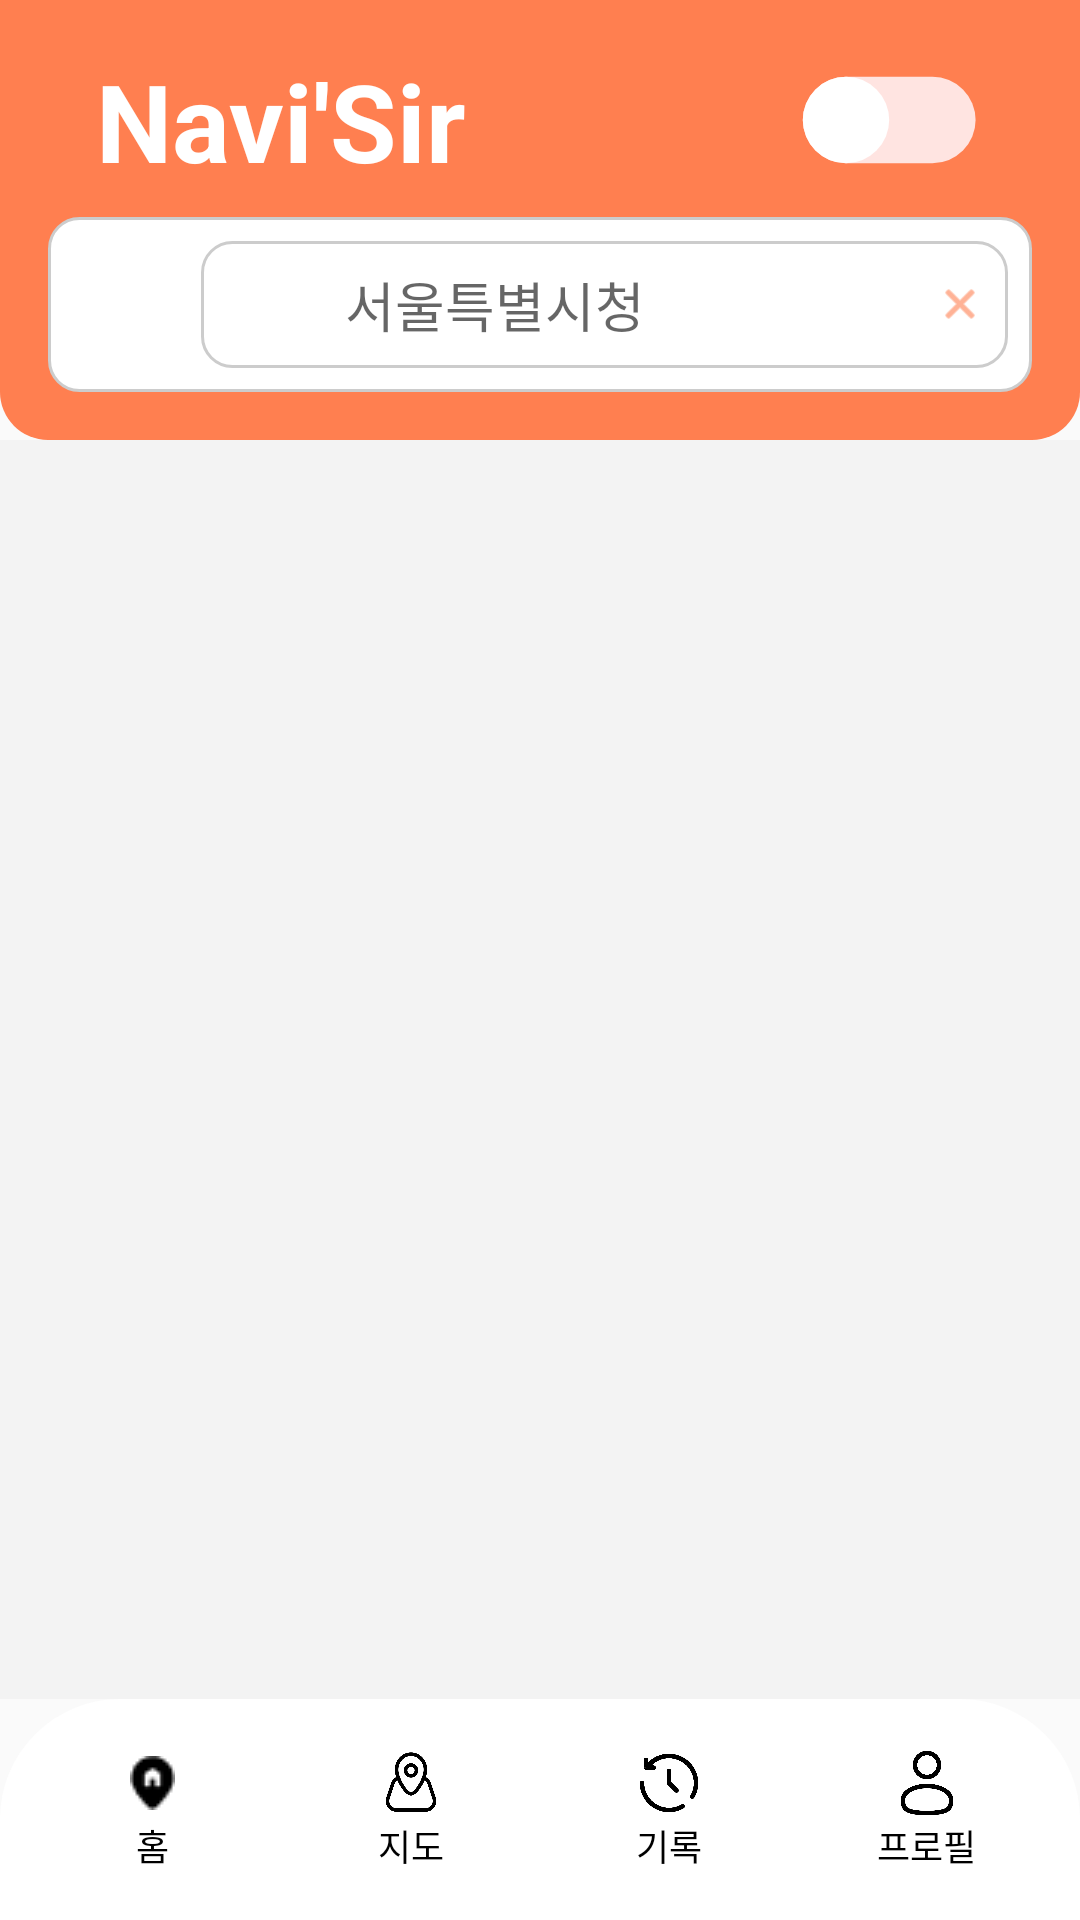

Reconstruct the res/layout file that produces this screen, plus the resources it refers to.
<!-- AndroidManifest.xml: application theme Theme.TmapProject -->
<!-- res/layout/test.xml -->
<LinearLayout xmlns:android="http://schemas.android.com/apk/res/android"
    xmlns:app="http://schemas.android.com/apk/res-auto"
    xmlns:tools="http://schemas.android.com/tools"
    android:layout_width="match_parent"
    android:layout_height="match_parent"
    android:orientation="vertical"
    tools:context=".MainActivity">

    
    <LinearLayout
        android:layout_width="match_parent"
        android:layout_height="wrap_content"
        android:orientation="vertical"
        android:padding="16dp"
        android:background="@drawable/rounded_bottom_border">

        
        <LinearLayout
            android:layout_width="match_parent"
            android:layout_height="wrap_content"
            android:orientation="horizontal"
            android:gravity="center_vertical"
            android:paddingEnd="16dp"
            android:paddingStart="16dp">

            <TextView
                android:layout_width="0dp"
                android:layout_height="wrap_content"
                android:layout_weight="1"
                android:text="Navi'Sir"
                android:textColor="#FFFFFF"
                android:textSize="36sp"
                android:textStyle="bold" />

            <Switch
                android:layout_width="68dp"
                android:layout_height="48dp"
                android:padding="8dp"
                android:scaleX="1.2"
                android:scaleY="1.2"
                android:textColor="#FFFFFF"
                android:thumb="@drawable/switch_thumb"
                android:track="@drawable/switch_track" />
        </LinearLayout>

        
        <RelativeLayout
            android:layout_width="match_parent"
            android:layout_height="wrap_content"
            android:padding="8dp"
            android:background="@drawable/rounded_edittext_background"
            android:layout_marginTop="8dp">

            <ImageView
                android:id="@+id/search_icon"
                android:layout_width="35dp"
                android:layout_height="35dp"
                android:src="@android:drawable/ic_menu_search"
                app:tint="#FFFFFF"
                android:layout_alignParentStart="true"
                android:layout_centerVertical="true"
                android:layout_marginStart="8dp"/>

            <EditText
                android:id="@+id/search_edit_text"
                android:layout_width="match_parent"
                android:layout_height="wrap_content"
                android:layout_marginStart="0dp"
                android:layout_marginRight="-32dp"
                android:layout_toLeftOf="@id/clear_icon"
                android:layout_toEndOf="@id/search_icon"
                android:background="@drawable/rounded_edittext_background"
                android:hint="서울특별시청"
                android:padding="8dp"
                android:paddingStart="48dp" />

            <ImageView
                android:id="@+id/clear_icon"
                android:layout_width="32dp"
                android:layout_height="32dp"
                android:layout_alignParentEnd="true"
                android:layout_centerVertical="true"
                android:padding="8dp"
                android:src="@android:drawable/ic_menu_close_clear_cancel"
                app:tint="#FF7F50" />
        </RelativeLayout>
    </LinearLayout>

    
    <FrameLayout
        android:layout_width="match_parent"
        android:layout_height="470dp"
        android:layout_weight="1">

        
        <ImageView
            android:layout_width="match_parent"
            android:layout_height="match_parent"
            android:scaleType="centerCrop"
            android:src="@drawable/main_view" />
    </FrameLayout>

    
    <LinearLayout
        android:layout_width="match_parent"
        android:layout_height="wrap_content"
        android:background="@drawable/rounded_top_corners"
        android:clipToPadding="false"
        android:gravity="center"
        android:orientation="horizontal"
        android:padding="8dp">

        <LinearLayout
            android:layout_width="0dp"
            android:layout_height="wrap_content"
            android:layout_weight="1"
            android:gravity="center"
            android:orientation="vertical"
            android:padding="8dp">

            <ImageView
                android:layout_width="wrap_content"
                android:layout_height="24dp"
                android:src="@drawable/main_home"
                app:tint="#000000" />

            <TextView
                android:layout_width="wrap_content"
                android:layout_height="wrap_content"
                android:text="홈"
                android:textColor="#000000"
                android:textSize="12sp" />

        </LinearLayout>

        <LinearLayout
            android:layout_width="0dp"
            android:layout_height="wrap_content"
            android:layout_weight="1"
            android:gravity="center"
            android:orientation="vertical"
            android:padding="8dp">

            <ImageView
                android:layout_width="wrap_content"
                android:layout_height="24dp"
                android:src="@drawable/main_map"
                app:tint="#000000" />

            <TextView
                android:layout_width="wrap_content"
                android:layout_height="wrap_content"
                android:text="지도"
                android:textColor="#000000"
                android:textSize="12sp" />
        </LinearLayout>

        <LinearLayout
            android:layout_width="0dp"
            android:layout_height="wrap_content"
            android:layout_weight="1"
            android:gravity="center"
            android:orientation="vertical"
            android:padding="8dp">

            <ImageView
                android:layout_width="wrap_content"
                android:layout_height="24dp"
                android:src="@drawable/main_history"
                app:tint="#000000" />

            <TextView
                android:layout_width="wrap_content"
                android:layout_height="wrap_content"
                android:text="기록"
                android:textColor="#000000"
                android:textSize="12sp" />
        </LinearLayout>

        <LinearLayout
            android:layout_width="0dp"
            android:layout_height="wrap_content"
            android:layout_weight="1"
            android:gravity="center"
            android:orientation="vertical"
            android:padding="8dp">

            <ImageView
                android:layout_width="wrap_content"
                android:layout_height="24dp"
                android:src="@drawable/main_user"
                app:tint="#000000" />

            <TextView
                android:layout_width="wrap_content"
                android:layout_height="wrap_content"
                android:text="프로필"
                android:textColor="#000000"
                android:textSize="12sp" />
        </LinearLayout>
    </LinearLayout>
</LinearLayout>
<!-- resources referenced by this layout -->
<resources>
  <!-- drawable main_history: png bitmap (drawable, 19393 bytes) -->
  <!-- drawable main_home: png bitmap (drawable, 454 bytes) -->
  <!-- drawable main_map: png bitmap (drawable, 21982 bytes) -->
  <!-- drawable main_user: png bitmap (drawable, 18506 bytes) -->
  <!-- drawable main_view: png bitmap (drawable, 778 bytes) -->
  <!-- drawable rounded_bottom_border (drawable) -->
  <?xml version="1.0" encoding="utf-8"?>
  <shape xmlns:android="http://schemas.android.com/apk/res/android">
      <solid android:color="#FF7F50" />
      <corners android:bottomLeftRadius="16dp" android:bottomRightRadius="16dp"/>
  </shape>
  <!-- drawable rounded_edittext_background (drawable) -->
  <?xml version="1.0" encoding="utf-8"?>
  <shape xmlns:android="http://schemas.android.com/apk/res/android">
      <solid android:color="#FFFFFF" />
      <corners android:radius="10dp" />
      <stroke android:width="1dp" android:color="#CCCCCC" />
      <padding android:left="10dp" android:top="10dp" android:right="10dp" android:bottom="10dp" />
  </shape>
  <!-- drawable rounded_top_corners (drawable) -->
  <?xml version="1.0" encoding="utf-8"?>
  <shape xmlns:android="http://schemas.android.com/apk/res/android">
      <solid android:color="#FFFFFF"/>
      <corners android:topLeftRadius="40dp"
          android:topRightRadius="40dp"/>
  </shape>
  <!-- drawable switch_thumb (drawable) -->
  <?xml version="1.0" encoding="utf-8"?>
  <selector xmlns:android="http://schemas.android.com/apk/res/android">
      <item android:state_checked="true">
          <layer-list>
              <item>
                  <shape android:shape="oval">
                      <solid android:color="#FFFFFF" />
                      <size android:width="24dp" android:height="24dp" />
                  </shape>
              </item>
          </layer-list>
      </item>
      <item>
          <layer-list>
              <item>
                  <shape android:shape="oval">
                      <solid android:color="#FFFFFF" />
                      <size android:width="24dp" android:height="24dp" />
                  </shape>
              </item>
          </layer-list>
      </item>
  </selector>
  <!-- drawable switch_track (drawable) -->
  <?xml version="1.0" encoding="utf-8"?>
  <selector xmlns:android="http://schemas.android.com/apk/res/android">
      <item android:state_checked="true">
          <shape android:shape="rectangle">
              <solid android:color="#FFCCCB" />
              <corners android:radius="20dp" />
          </shape>
      </item>
      <item>
          <shape android:shape="rectangle">
              <solid android:color="#FFE4E1" />
              <corners android:radius="20dp" />
          </shape>
      </item>
  </selector>
  <style name="Theme.TmapProject" parent="Theme.AppCompat.Light">
          
          <item name="windowNoTitle">true</item>
          <item name="colorPrimary">@color/purple_500</item>
          <item name="colorPrimaryVariant">@color/purple_700</item>
          <item name="colorOnPrimary">@color/white</item>
          
          <item name="colorSecondary">@color/teal_200</item>
          <item name="colorSecondaryVariant">@color/teal_700</item>
          <item name="colorOnSecondary">@color/black</item>
          
          <item name="android:statusBarColor" tools:targetApi="l">?attr/colorPrimaryVariant</item>
          
      </style>
  <!-- not gathered from this repository: default colours our renderer supplied (Android Studio template values) -->
  <color name="purple_500">#FF6200EE</color>
  <color name="purple_700">#FF3700B3</color>
  <color name="teal_200">#FF03DAC5</color>
  <color name="teal_700">#FF018786</color>
  <color name="black">#FF000000</color>
  <color name="white">#FFFFFFFF</color>
</resources>
